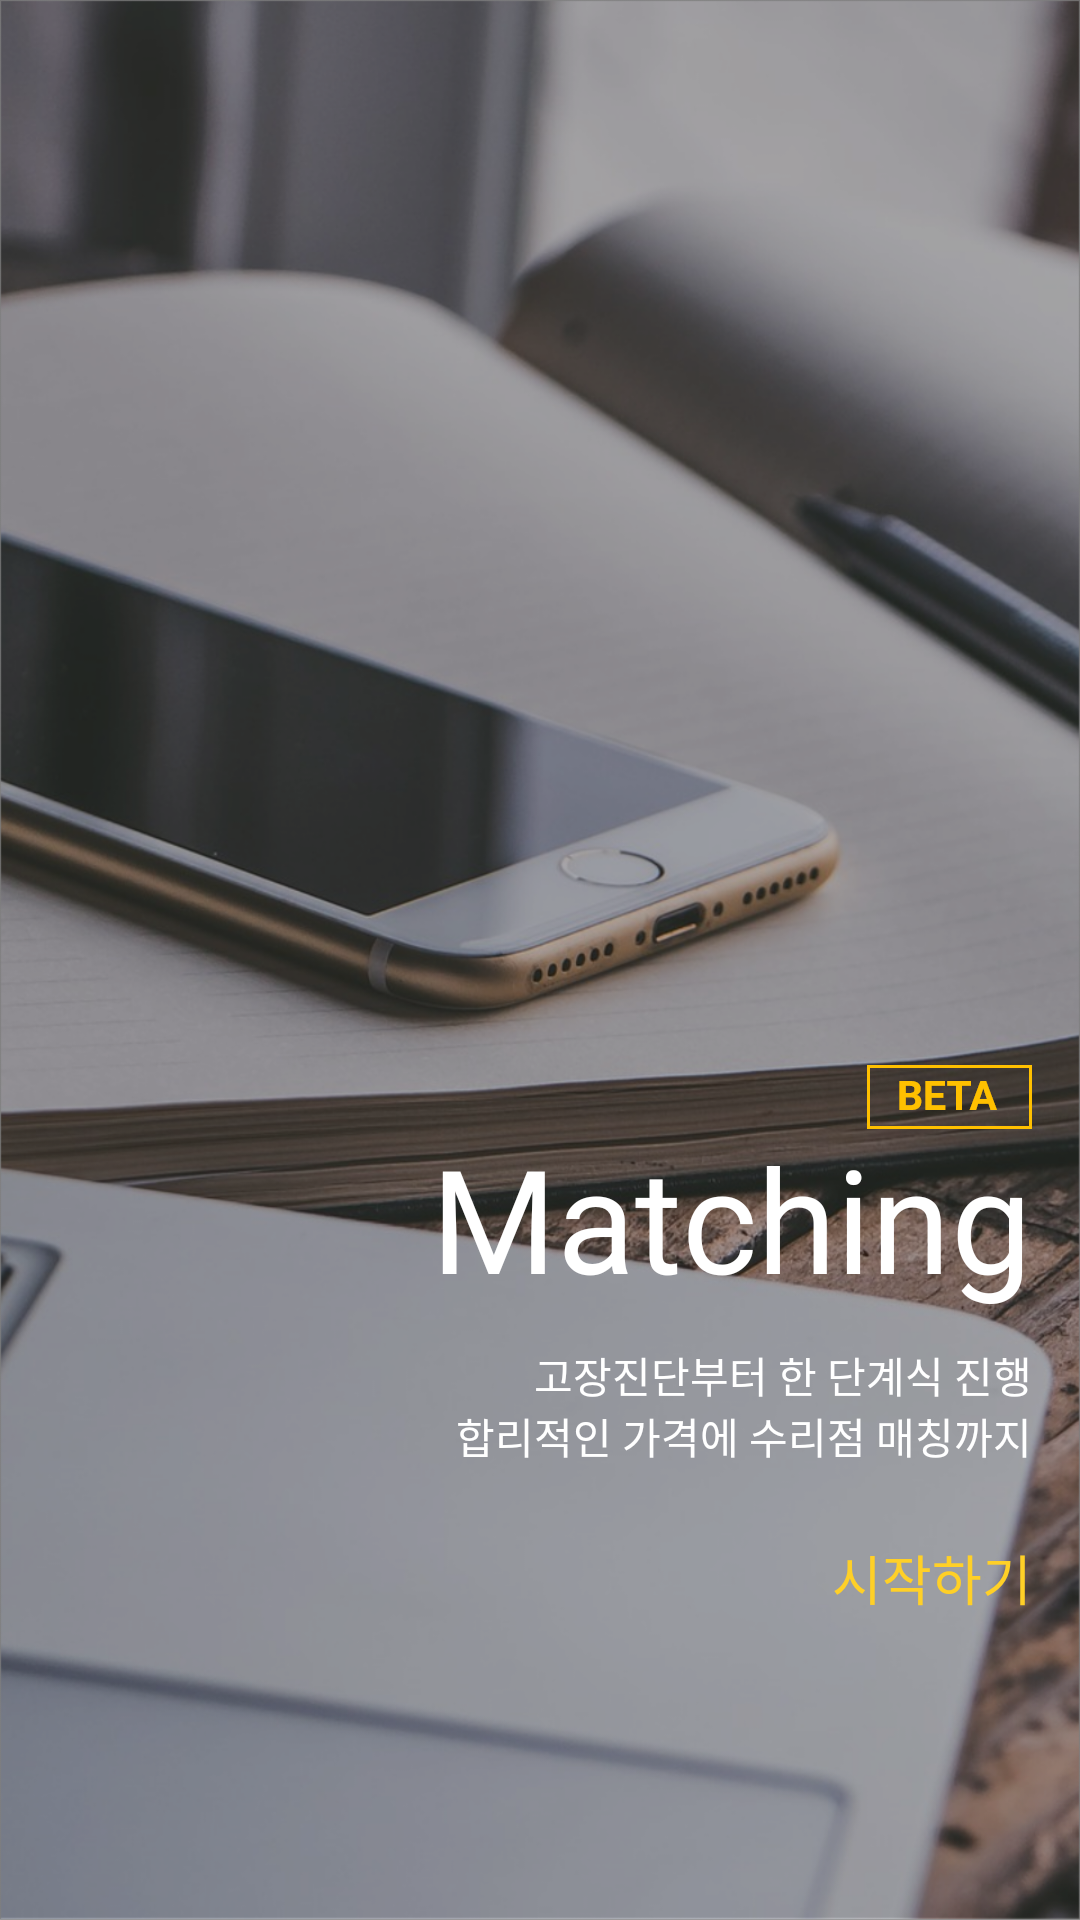

Layout XML and referenced resources for this Android screen:
<!-- AndroidManifest.xml: application theme myTheme -->
<!-- res/layout/fragment__matching.xml -->
<?xml version="1.0" encoding="utf-8"?>
<androidx.constraintlayout.widget.ConstraintLayout xmlns:android="http://schemas.android.com/apk/res/android"
    xmlns:tools="http://schemas.android.com/tools"
    android:layout_width="match_parent"
    android:layout_height="match_parent"
    xmlns:app="http://schemas.android.com/apk/res-auto"
    android:background="@drawable/background_matching"
    tools:context=".fragment.Fragment_Matching">

    <ImageView
        android:id="@+id/imageView3"
        android:layout_width="wrap_content"
        android:layout_height="wrap_content"
        android:layout_marginBottom="60dp"
        android:src="@drawable/ic_beta"
        app:layout_constraintBottom_toBottomOf="@+id/textView"
        app:layout_constraintEnd_toEndOf="@+id/textView" />

    <TextView
        android:id="@+id/textView"
        android:layout_width="wrap_content"
        android:layout_height="wrap_content"
        android:layout_marginTop="380dp"
        android:layout_marginEnd="16dp"
        android:fontFamily="@font/notosanscjkkrblack"
        android:includeFontPadding="false"
        android:text="Matching"
        android:textColor="#ffffff"
        android:textSize="48sp"
        app:layout_constraintEnd_toEndOf="parent"
        app:layout_constraintTop_toTopOf="parent" />

    <TextView
        android:id="@+id/textView4"
        android:layout_width="wrap_content"
        android:layout_height="wrap_content"
        android:layout_marginTop="68dp"
        android:fontFamily="@font/notosanscjkkrdemilight"
        android:includeFontPadding="false"
        android:text="@string/matching_explain"
        android:textAlignment="viewEnd"
        android:textColor="#ffffff"
        android:textSize="14sp"
        app:layout_constraintEnd_toEndOf="@+id/textView"
        app:layout_constraintTop_toTopOf="@+id/textView" />

    <TextView
        android:layout_width="wrap_content"
        android:layout_height="wrap_content"
        android:fontFamily="@font/nanumsquare_b"
        android:text="시작하기"
        android:layout_marginTop="24dp"
        android:textAlignment="center"
        android:textColor="@color/DeepYellow"
        android:textSize="18dp"
        app:layout_constraintEnd_toEndOf="@+id/textView"
        app:layout_constraintTop_toBottomOf="@+id/textView4" />


</androidx.constraintlayout.widget.ConstraintLayout>
<!-- resources referenced by this layout -->
<resources>
  <color name="DeepYellow">#FFD027</color>
  <!-- drawable background_matching: png bitmap (drawable-hdpi, 725154 bytes) -->
  <!-- drawable ic_beta: png bitmap (drawable-hdpi, 792 bytes) -->
  <string name="matching_explain">고장진단부터 한 단계식 진행\n합리적인 가격에 수리점 매칭까지</string>
  <style name="myTheme" parent="Theme.AppCompat.Light.NoActionBar">
          <item name="windowNoTitle">true</item>
          <item name="windowActionBar">false</item>
          <item name="android:windowFullscreen">true</item>
      </style>
</resources>
